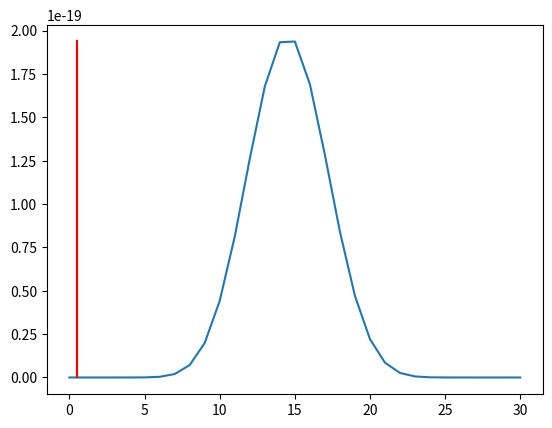

Here is the Python script that generated this plot:
import numpy as np 
import numpy.random as nprdm
import math as m
import matplotlib.pyplot as plt 


def GenerateDataset(n, theta0):
    # n scalar number of points 
    # theta0 scalar in [0, 1]

    return nprdm.binomial(1, theta0, n)


def ComputePosterior(dataset, alpha, beta):
    # --- INPUT 
    # dataset vector our dataset
    # alpha scalar param. of dist. 
    # beta scalar param. of dist. 
    # --- OUTPUT 
    # post function for unnormalized posterior
    # C scalar value of normalization constant
    # a, b bounds of the 0.95 credible interval 
    
    alpha_h = alpha + sum(dataset)
    beta_h = beta + sum(1-dataset)

    # normalization constant 
    C = (m.gamma(alpha + beta)*m.gamma(alpha_h)*m.gamma(beta_h))/(m.gamma(alpha)*m.gamma(beta)*m.gamma(alpha_h + beta_h))

    # posterior function 
    def post(theta):
        Cn = m.gamma(alpha + beta)/(m.gamma(alpha)*m.gamma(beta))
        return (1-theta)**(beta_h -1)*theta**(alpha_h -1)*Cn

    # compute bounds of the 0.95 credible 
    e = 1.96*(alpha_h*beta_h/((alpha_h + beta_h)**2*(1+alpha_h + beta_h)))**2
    a = alpha_h/(alpha_h + beta_h) - e
    b = a + 2*e

    return(post, C, a, b)


def plotPosth(post):
    n = 30

    ft = np.zeros(n+1) 
    for i in range(0, n+1):
        ft[i] = post(i/n)

    plt.plot(ft)
    plt.show()
    
    return 0 


def plotPost(post, C, a, b): 
    n = 30
    ft = np.zeros(n+1)
    for i in range(0, n+1): 
        ft[i] = C*post(i/n)

    m = np.max(ft)

    plt.figure(1)
    plt.plot(ft)
    plotCI(a, b, m)
    plt.show()

    return 0

def plotCI(a, b, m):
    n = 20
    
    #CI = (b-a)*np.array(range(0, n+1))/n + a
    li = np.ones(n+1)
    lo = m*np.array(range(0, n+1))/n

    plt.plot(a*li, lo, 'r')
    plt.plot(b*li, lo, 'r')

    return 0


#----------------------------------------------------


theta0 = 0.5
n = 30

dataset = GenerateDataset(n, theta0)

alpha = 1
beta = 2

post, C, a, b = ComputePosterior(dataset, alpha, beta)

plotPost(post, C, a, b)
